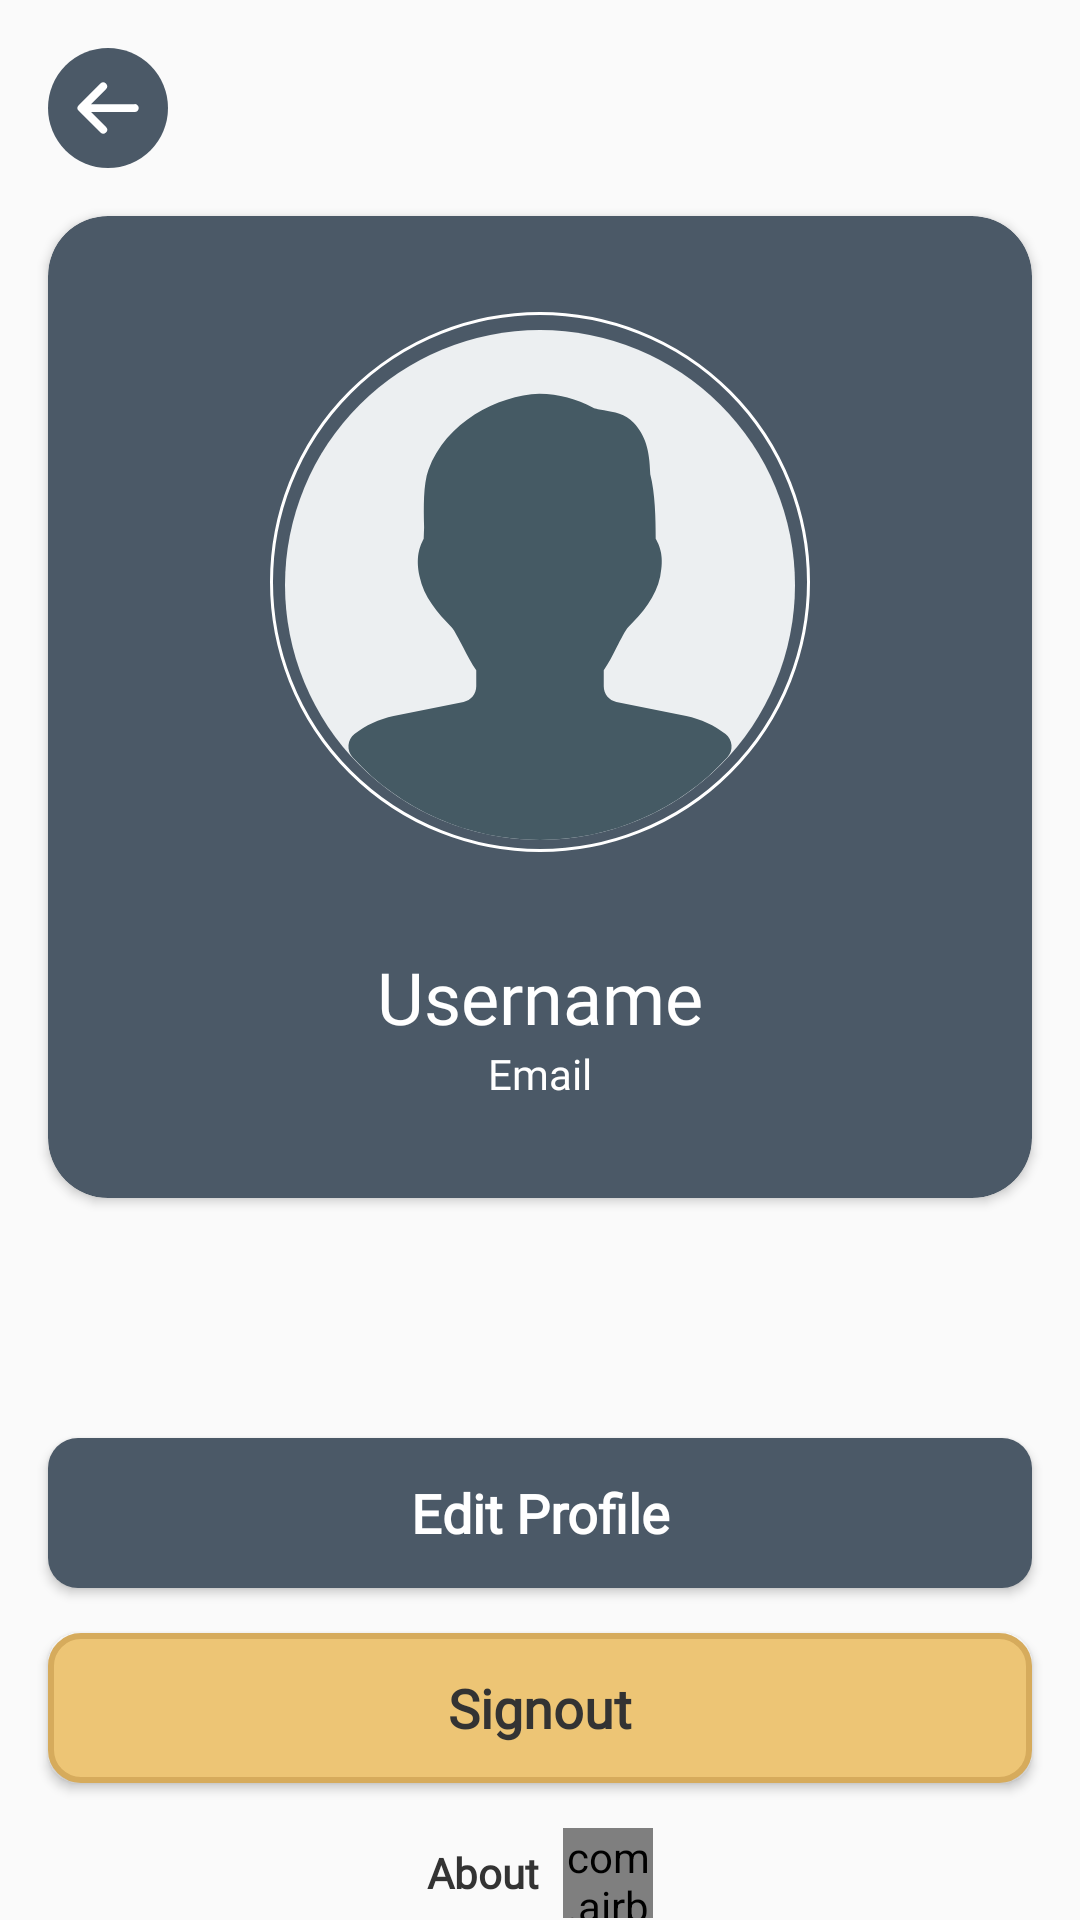

Reconstruct the res/layout file that produces this screen, plus the resources it refers to.
<!-- AndroidManifest.xml: application theme Theme.AppCompat.Light.NoActionBar -->
<!-- res/layout/activity_profile_player.xml -->
<?xml version="1.0" encoding="utf-8"?>
<LinearLayout xmlns:android="http://schemas.android.com/apk/res/android"
    xmlns:app="http://schemas.android.com/apk/res-auto"
    xmlns:tools="http://schemas.android.com/tools"
    android:id="@+id/lParent"
    android:layout_width="match_parent"
    android:layout_height="match_parent"
    android:orientation="vertical"
    tools:context=".ui.profileplayer.ProfilePlayer">

    <ImageView
        android:id="@+id/ivBackProfile"
        android:layout_width="40dp"
        android:layout_height="40dp"
        android:layout_margin="16dp"
        android:layout_marginStart="15dp"
        android:layout_marginLeft="15dp"
        android:layout_marginTop="15dp"
        android:layout_marginEnd="15dp"
        android:layout_marginRight="15dp"
        android:layout_marginBottom="15dp"
        android:contentDescription="@string/home"
        android:src="@drawable/ic_back_blue" />

    <androidx.cardview.widget.CardView
        android:layout_width="match_parent"
        android:layout_height="wrap_content"
        android:layout_marginLeft="16dp"
        android:layout_marginRight="16dp"
        android:layout_marginBottom="16dp"
        app:cardBackgroundColor="@color/ColorBgButGray"
        app:cardCornerRadius="20dp">

        <androidx.constraintlayout.widget.ConstraintLayout
            android:layout_width="match_parent"
            android:layout_height="wrap_content"
            android:gravity="center_horizontal"
            android:orientation="vertical"
            android:paddingTop="32dp"
            android:paddingBottom="32dp">

            <ImageView
                android:id="@+id/IvOuterPhoto"
                android:layout_width="180dp"
                android:layout_height="180dp"
                android:background="@drawable/bg_outer_profile"
                android:contentDescription="@string/ivFotoUser"
                app:layout_constraintEnd_toEndOf="parent"
                app:layout_constraintStart_toStartOf="parent"
                app:layout_constraintTop_toTopOf="parent" />

            <ImageView
                android:id="@+id/ivProfile"
                android:layout_width="170dp"
                android:layout_height="170dp"
                android:layout_marginTop="6dp"
                android:contentDescription="@string/tvMyProfile"
                android:src="@drawable/ic_user"
                app:layout_constraintEnd_toEndOf="parent"
                app:layout_constraintStart_toStartOf="parent"
                app:layout_constraintTop_toTopOf="parent" />

            <TextView
                android:id="@+id/tvName"
                android:layout_width="wrap_content"
                android:layout_height="wrap_content"
                android:layout_marginTop="32dp"
                android:fontFamily="@font/comic"
                android:text="@string/username"
                android:textColor="@color/colorBgWhite"
                android:textSize="24sp"
                app:layout_constraintEnd_toEndOf="@+id/IvOuterPhoto"
                app:layout_constraintStart_toStartOf="@+id/IvOuterPhoto"
                app:layout_constraintTop_toBottomOf="@+id/IvOuterPhoto" />

            <TextView
                android:id="@+id/tvEmail"
                android:layout_width="wrap_content"
                android:layout_height="wrap_content"
                android:fontFamily="@font/comic"
                android:text="@string/email"
                android:textColor="@color/colorBgWhite"
                android:textSize="14sp"
                app:layout_constraintEnd_toEndOf="@+id/tvName"
                app:layout_constraintStart_toStartOf="@+id/tvName"
                app:layout_constraintTop_toBottomOf="@+id/tvName" />

        </androidx.constraintlayout.widget.ConstraintLayout>


    </androidx.cardview.widget.CardView>

    <Button
        android:id="@+id/btEdit"
        android:layout_width="match_parent"
        android:layout_height="50dp"
        android:layout_gravity="center"
        android:layout_marginLeft="16dp"
        android:layout_marginTop="64dp"
        android:layout_marginRight="16dp"
        android:background="@drawable/bg_shape_back_blue"
        android:fontFamily="@font/comic"
        android:text="@string/edit_profile"
        android:textAllCaps="false"
        android:textColor="@color/colorBgWhite"
        android:textSize="18sp"
        android:textStyle="bold"
        app:backgroundTint="@color/ColorBgButGray" />

    <Button
        android:id="@+id/btSignOut"
        android:layout_width="match_parent"
        android:layout_height="50dp"
        android:layout_gravity="center"
        android:layout_marginLeft="16dp"
        android:layout_marginTop="15dp"
        android:layout_marginRight="16dp"
        android:layout_marginBottom="15dp"
        android:background="@drawable/bg_but_orange"
        android:fontFamily="@font/comic"
        android:text="@string/tvSignOut"
        android:textAllCaps="false"
        android:textColor="@color/ColorBlackFont"
        android:textSize="18sp"
        android:textStyle="bold" />

    <LinearLayout

        android:layout_width="wrap_content"
        android:layout_height="wrap_content"
        android:layout_gravity="center"
        android:orientation="horizontal">

        <TextView
            android:id="@+id/tvAbout"
            android:layout_width="wrap_content"
            android:layout_height="wrap_content"
            android:layout_gravity="center"
            android:layout_marginEnd="4dp"
            android:fontFamily="@font/comic"
            android:text="@string/tvAbout"
            android:textColor="@color/ColorBlackFont"
            android:textStyle="bold"
            android:layout_marginStart="4dp" />

        <com.airbnb.lottie.LottieAnimationView
            android:id="@+id/lottieAbout"
            android:layout_width="30dp"
            android:layout_height="30dp"
            android:layout_gravity="center"
            android:layout_marginStart="4dp"
            app:lottie_autoPlay="true"
            app:lottie_loop="true"
            app:lottie_rawRes="@raw/ic_about"
            android:layout_marginEnd="4dp" />

    </LinearLayout>


</LinearLayout>
<!-- resources referenced by this layout -->
<resources>
  <color name="ColorBgButGray">#4B5967</color>
  <color name="ColorBlackFont">#333333</color>
      //color login and signup and MainMenu
  <color name="colorBgWhite">#FFFFFFFF</color>
  <!-- drawable bg_but_orange (drawable) -->
  <?xml version="1.0" encoding="utf-8"?>
  <shape xmlns:android="http://schemas.android.com/apk/res/android">
      <solid android:color="@color/ColorBgButOrange" />
      <corners android:radius="10dp"/>
      <stroke android:width="2dp"
          android:color="@color/ColorStrokeOrange"/>
  </shape>
  <!-- drawable bg_outer_profile (drawable) -->
  <?xml version="1.0" encoding="utf-8"?>
  <shape xmlns:android="http://schemas.android.com/apk/res/android">
      <stroke
          android:width="1dp"
          android:color="@color/colorBgWhite"/>
      <corners
          android:radius="200dp"/>
  </shape>
  <!-- drawable bg_shape_back_blue (drawable) -->
  <?xml version="1.0" encoding="utf-8"?>
  <shape xmlns:android="http://schemas.android.com/apk/res/android"
      android:shape="rectangle">
      <solid android:color="@color/ColorBgButGray" />
      <corners android:radius="10dp"/>
  </shape>
  <!-- drawable ic_back_blue (drawable) -->
  <vector xmlns:android="http://schemas.android.com/apk/res/android"
      android:width="48dp"
      android:height="48dp"
      android:viewportWidth="48"
      android:viewportHeight="48">
    <path
        android:pathData="M24,24m-24,0a24,24 0,1 1,48 0a24,24 0,1 1,-48 0"
        android:fillColor="#4b5967"/>
    <path
        android:pathData="M21,33.8a1.57,1.57 0,0 0,2.22 -2.22l-6,-6H34.6a1.57,1.57 0,1 0,0 -3.13H17.18l6,-6a1.58,1.58 0,0 0,0 -2.22,1.59 1.59,0 0,0 -2.22,0l-8.69,8.69a1.57,1.57 0,0 0,0 2.22Z"
        android:fillColor="#fff"/>
  </vector>
  <!-- drawable ic_user (drawable) -->
  <vector xmlns:android="http://schemas.android.com/apk/res/android"
      xmlns:tools="http://schemas.android.com/tools"
      android:width="200dp"
      android:height="200dp"
      android:viewportWidth="512"
      android:viewportHeight="512">
    <path
        android:pathData="M256,256m-256,0a256,256 0,1 1,512 0a256,256 0,1 1,-512 0"
        android:fillColor="#ECEFF1"/>
    <path
        android:pathData="M442.272,405.696c-11.136,-8.8 -24.704,-15.136 -39.424,-18.208l-70.176,-14.08c-7.36,-1.408 -12.672,-8 -12.672,-15.68v-16.096c4.512,-6.336 8.768,-14.752 13.216,-23.552c3.456,-6.816 8.672,-17.088 11.264,-19.744c14.208,-14.272 27.936,-30.304 32.192,-50.976c3.968,-19.392 0.064,-29.568 -4.512,-37.76c0,-20.448 -0.64,-46.048 -5.472,-64.672c-0.576,-25.216 -5.152,-39.392 -16.672,-51.808c-8.128,-8.8 -20.096,-10.848 -29.728,-12.48c-3.776,-0.64 -8.992,-1.536 -10.912,-2.56c-17.056,-9.216 -33.92,-13.728 -54.048,-14.08c-42.144,1.728 -93.952,28.544 -111.296,76.352c-5.376,14.56 -4.832,38.464 -4.384,57.664l-0.416,11.552c-4.128,8.064 -8.192,18.304 -4.192,37.76c4.224,20.704 17.952,36.768 32.416,51.232c2.368,2.432 7.712,12.8 11.232,19.648c4.512,8.768 8.8,17.152 13.312,23.456v16.096c0,7.648 -5.344,14.24 -12.736,15.68l-70.24,14.08c-14.624,3.104 -28.192,9.376 -39.296,18.176c-3.456,2.784 -5.632,6.848 -5.984,11.264s1.12,8.736 4.096,12.032C115.648,481.728 184.224,512 256,512s140.384,-30.24 188.16,-83.008c2.976,-3.296 4.48,-7.648 4.096,-12.064C447.904,412.512 445.728,408.448 442.272,405.696z"
        android:fillColor="#455A64"
        tools:ignore="VectorPath" />
  </vector>
  <string name="edit_profile">Edit Profile</string>
  <string name="email">Email</string>
  <string name="home">home</string>
  <string name="ivFotoUser">FotoUser</string>
  <string name="tvAbout">About</string>
  <string name="tvMyProfile">My profile</string>
  <string name="tvSignOut">Signout</string>
  <string name="username">Username</string>
  <color name="ColorBgButOrange">#EDC575</color>
  <color name="ColorStrokeOrange">#D6AB5C</color>
</resources>
